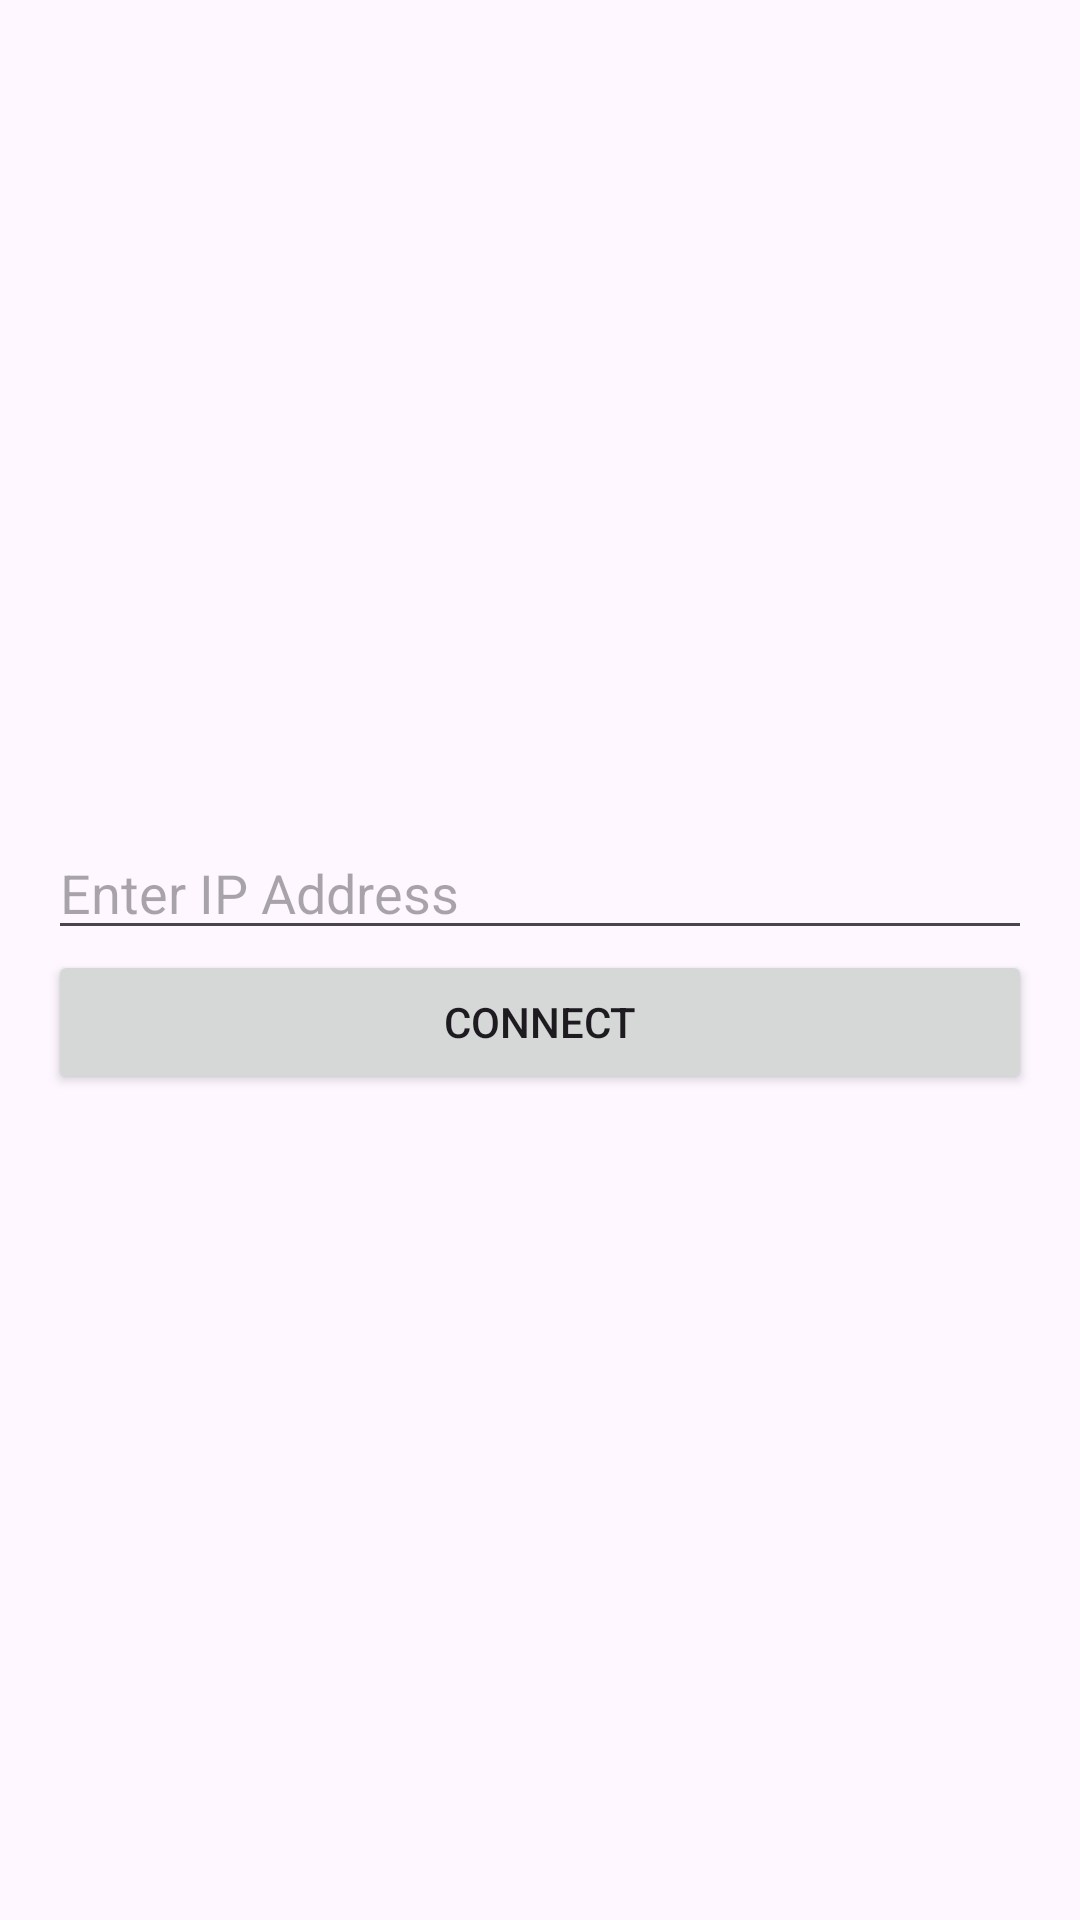

Layout XML and referenced resources for this Android screen:
<!-- AndroidManifest.xml: application theme Theme.BinaryCountingIOT -->
<!-- res/layout/activity_wifi.xml -->
<?xml version="1.0" encoding="utf-8"?>
<LinearLayout xmlns:android="http://schemas.android.com/apk/res/android"
    android:layout_width="match_parent"
    android:layout_height="match_parent"
    android:orientation="vertical"
    android:gravity="center"
    android:padding="16dp">

    <EditText
        android:id="@+id/et_ip_address"
        android:layout_width="match_parent"
        android:layout_height="wrap_content"
        android:inputType="text"
        android:hint="Enter IP Address"/>

    <Button
        android:id="@+id/btn_connect"
        android:layout_width="match_parent"
        android:layout_height="wrap_content"
        android:text="Connect" />

</LinearLayout>
<!-- resources referenced by this layout -->
<resources>
  <style name="Theme.BinaryCountingIOT" parent="Base.Theme.BinaryCountingIOT" />
  <style name="Base.Theme.BinaryCountingIOT" parent="Theme.Material3.DayNight.NoActionBar">
          
          
      </style>
</resources>
